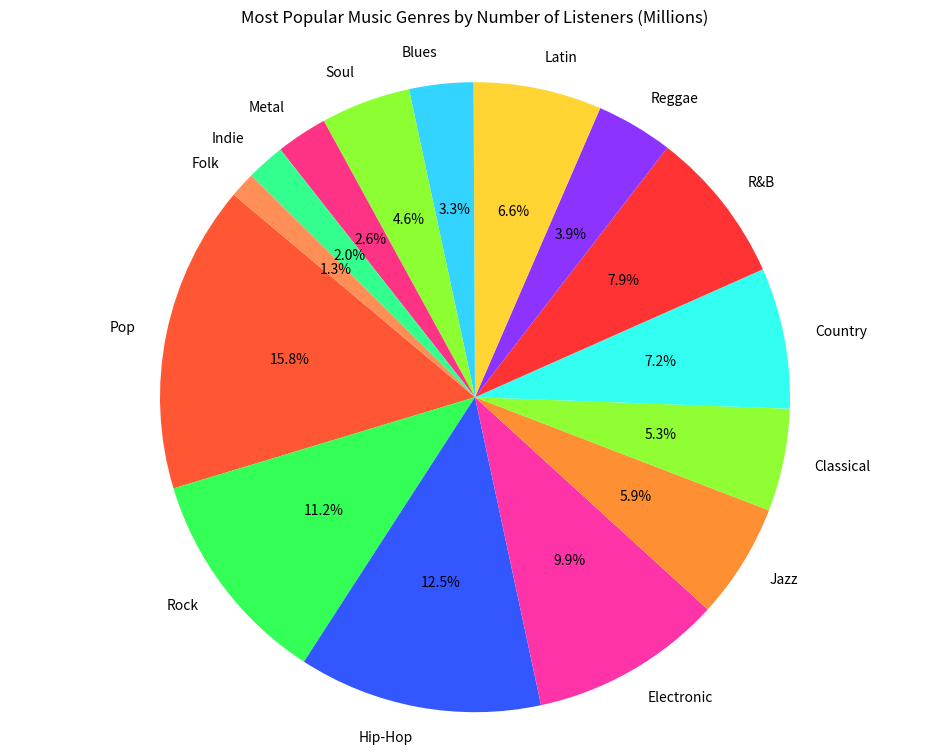

Here is the Python script that generated this plot:

import matplotlib.pyplot as plt

# Data
genres = ['Pop', 'Rock', 'Hip-Hop', 'Electronic', 'Jazz',
          'Classical', 'Country', 'R&B', 'Reggae', 'Latin',
          'Blues', 'Soul', 'Metal', 'Indie', 'Folk']
listeners = [120.0, 85.0, 95.0, 75.0, 45.0,
             40.0, 55.0, 60.0, 30.0, 50.0,
             25.0, 35.0, 20.0, 15.0, 10.0]

# Colors
colors = ['#FF5733', '#33FF57', '#3357FF', '#FF33A8', '#FF8F33',
          '#8FFF33', '#33FFF0', '#FF3333', '#8C33FF', '#FFD433',
          '#33D4FF', '#8CFF33', '#FF3386', '#33FF8F', '#FF8F57']

# Pie chart
fig, ax = plt.subplots(figsize=(12, 9))  # Width, Height of the chart
ax.pie(listeners, labels=genres, colors=colors, autopct='%1.1f%%', startangle=140)
ax.axis('equal')  # Equal aspect ratio ensures that pie is drawn as a circle.

plt.title('Most Popular Music Genres by Number of Listeners (Millions)', pad=20)
plt.show()